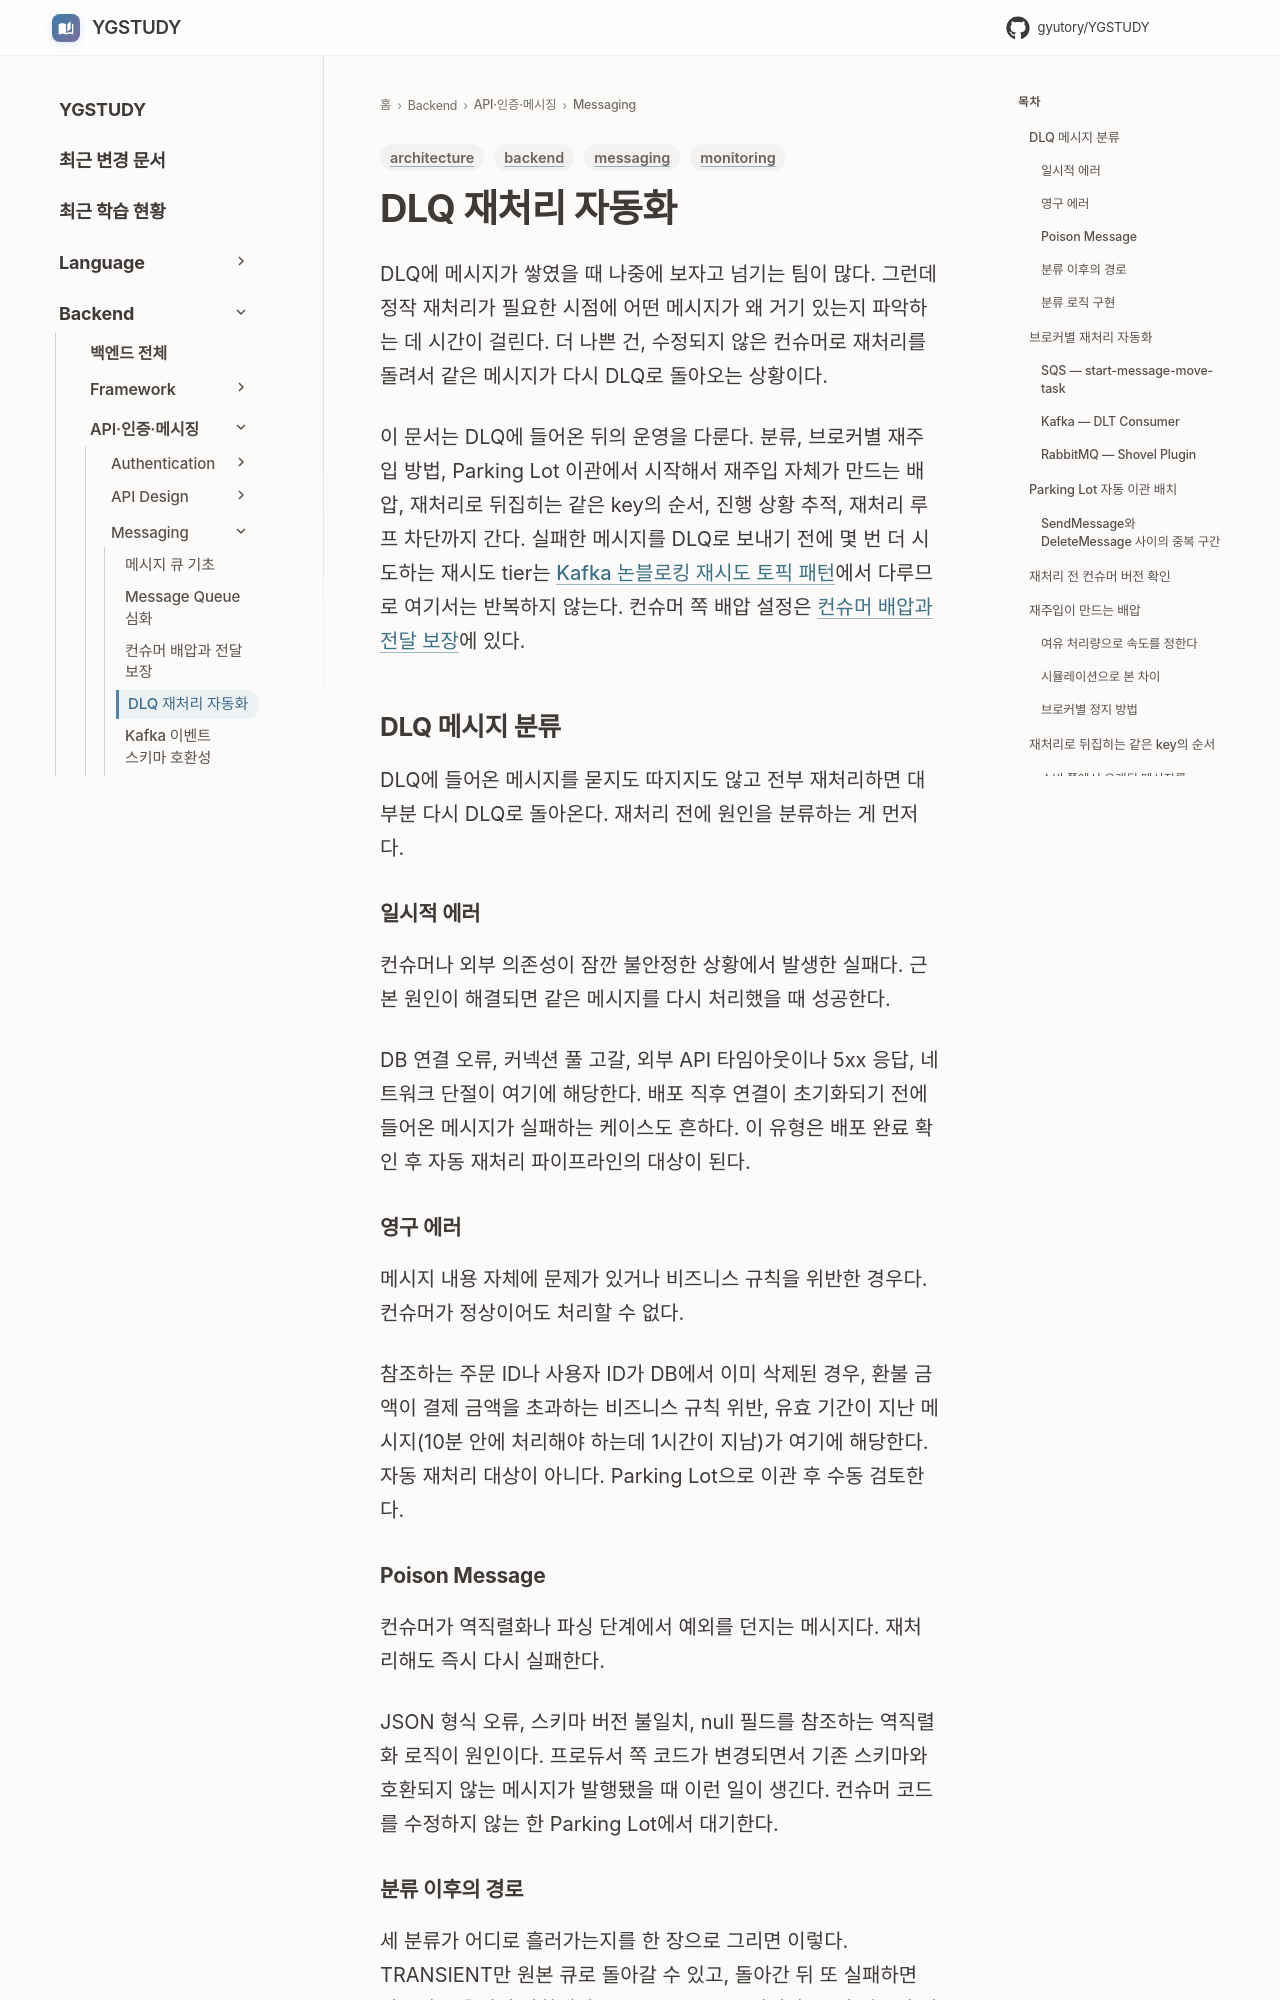

repository: GYUTORY/YGSTUDY · page: Backend/Messaging/DLQ_Reprocessing_Strategy/index.html · generator: mkdocs

---
title: DLQ 재처리 자동화
tags: [messaging, architecture, monitoring, backend]
updated: 2026-09-30
---

# DLQ 재처리 자동화

DLQ에 메시지가 쌓였을 때 나중에 보자고 넘기는 팀이 많다. 그런데 정작 재처리가 필요한 시점에 어떤 메시지가 왜 거기 있는지 파악하는 데 시간이 걸린다. 더 나쁜 건, 수정되지 않은 컨슈머로 재처리를 돌려서 같은 메시지가 다시 DLQ로 돌아오는 상황이다.

이 문서는 DLQ에 들어온 뒤의 운영을 다룬다. 분류, 브로커별 재주입 방법, Parking Lot 이관에서 시작해서 재주입 자체가 만드는 배압, 재처리로 뒤집히는 같은 key의 순서, 진행 상황 추적, 재처리 루프 차단까지 간다. 실패한 메시지를 DLQ로 보내기 전에 몇 번 더 시도하는 재시도 tier는 [Kafka 논블로킹 재시도 토픽 패턴](Kafka_Retry_Topic_Pattern.md)에서 다루므로 여기서는 반복하지 않는다. 컨슈머 쪽 배압 설정은 [컨슈머 배압과 전달 보장](Consumer_Backpressure.md)에 있다.

## DLQ 메시지 분류

DLQ에 들어온 메시지를 묻지도 따지지도 않고 전부 재처리하면 대부분 다시 DLQ로 돌아온다. 재처리 전에 원인을 분류하는 게 먼저다.

### 일시적 에러

컨슈머나 외부 의존성이 잠깐 불안정한 상황에서 발생한 실패다. 근본 원인이 해결되면 같은 메시지를 다시 처리했을 때 성공한다.

DB 연결 오류, 커넥션 풀 고갈, 외부 API 타임아웃이나 5xx 응답, 네트워크 단절이 여기에 해당한다. 배포 직후 연결이 초기화되기 전에 들어온 메시지가 실패하는 케이스도 흔하다. 이 유형은 배포 완료 확인 후 자동 재처리 파이프라인의 대상이 된다.

### 영구 에러

메시지 내용 자체에 문제가 있거나 비즈니스 규칙을 위반한 경우다. 컨슈머가 정상이어도 처리할 수 없다.

참조하는 주문 ID나 사용자 ID가 DB에서 이미 삭제된 경우, 환불 금액이 결제 금액을 초과하는 비즈니스 규칙 위반, 유효 기간이 지난 메시지(10분 안에 처리해야 하는데 1시간이 지남)가 여기에 해당한다. 자동 재처리 대상이 아니다. Parking Lot으로 이관 후 수동 검토한다.

### Poison Message

컨슈머가 역직렬화나 파싱 단계에서 예외를 던지는 메시지다. 재처리해도 즉시 다시 실패한다.

JSON 형식 오류, 스키마 버전 불일치, null 필드를 참조하는 역직렬화 로직이 원인이다. 프로듀서 쪽 코드가 변경되면서 기존 스키마와 호환되지 않는 메시지가 발행됐을 때 이런 일이 생긴다. 컨슈머 코드를 수정하지 않는 한 Parking Lot에서 대기한다.

### 분류 이후의 경로

세 분류가 어디로 흘러가는지를 한 장으로 그리면 이렇다. TRANSIENT만 원본 큐로 돌아갈 수 있고, 돌아간 뒤 또 실패하면 카운터를 올려서 상한에서 Parking Lot으로 빠진다. 문서 뒤쪽의 절은 이 그림의 각 화살표를 하나씩 다룬다.

```mermaid
flowchart TD
    F[메시지 처리 실패] --> C{에러 분류}
    C -->|TRANSIENT| D[DLQ 적재, x-retry-count 1 증가]
    C -->|PERMANENT| P[Parking Lot]
    C -->|POISON| P
    D --> V{컨슈머 수정 배포 확인}
    V -->|미확인| W[DLQ에서 대기]
    V -->|확인| G[속도 제한 재주입, lag 임계치 넘으면 pause]
    G --> R[원본 큐 처리]
    R -->|성공| OK[완료, 이력 테이블에 기록]
    R -->|실패| L{x-retry-count 상한}
    L -->|미만| D
    L -->|도달| P
    D -.->|10분 이상 방치| P
```
